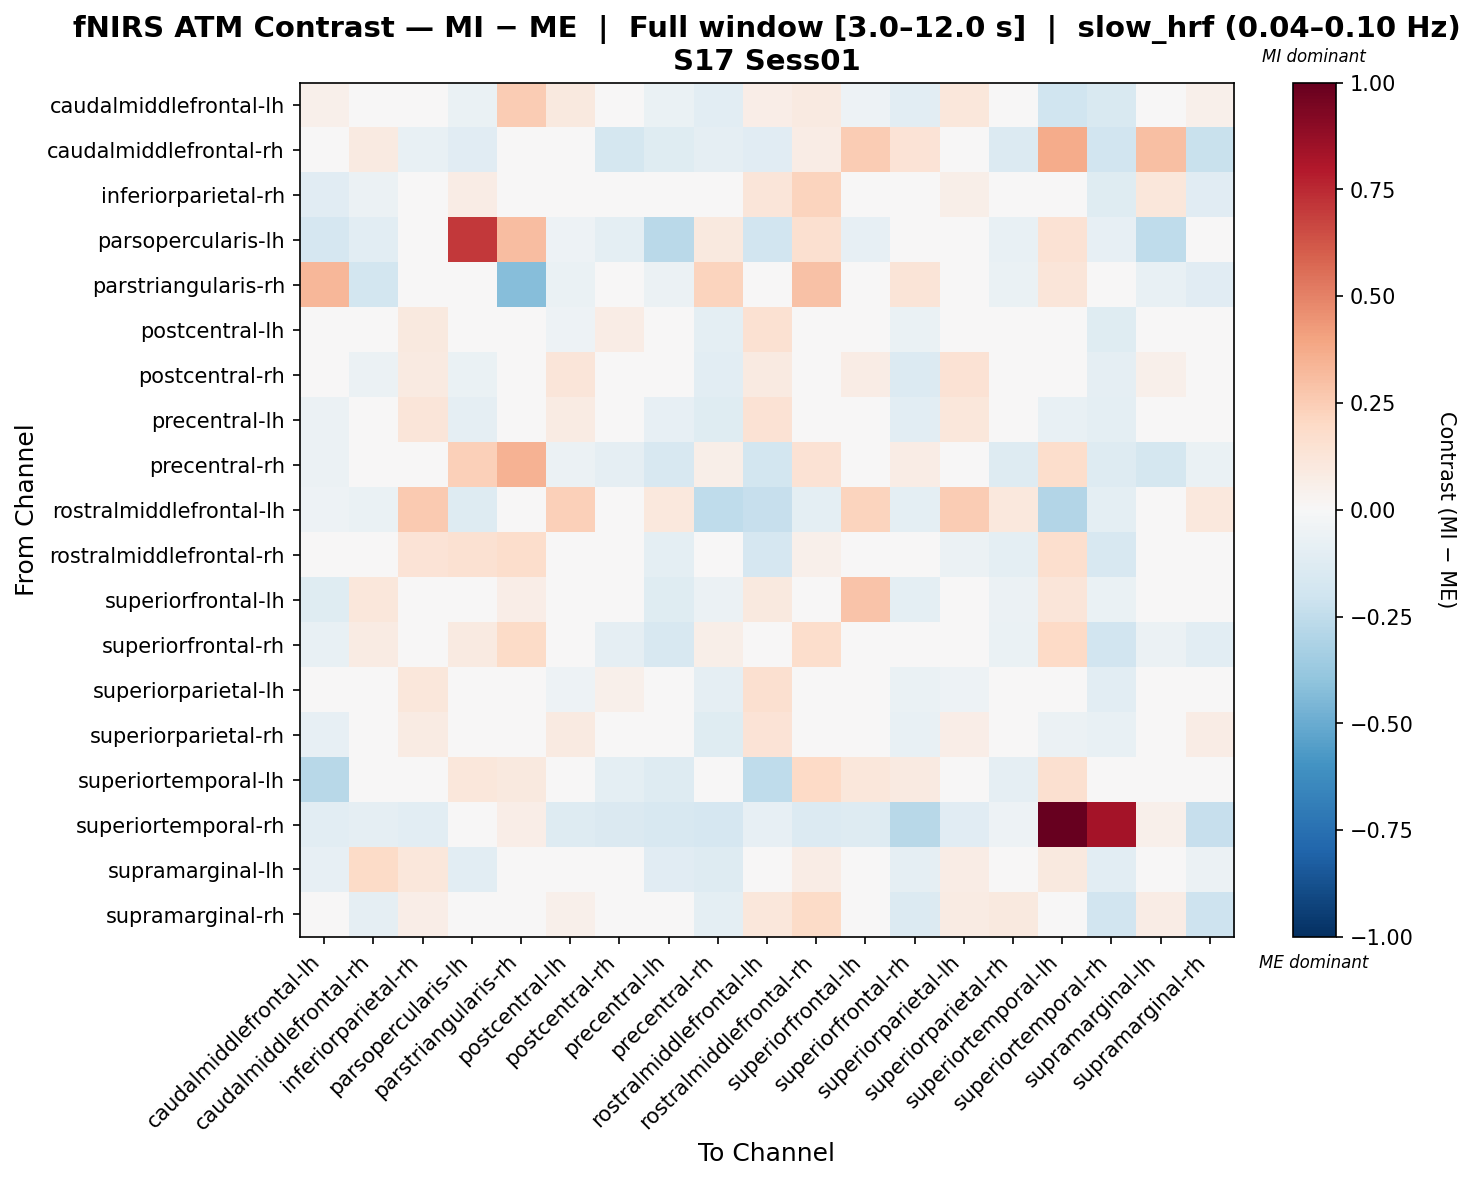

Data behind this chart, as committed beside it:
, caudalmiddlefrontal-lh, caudalmiddlefrontal-rh, inferiorparietal-rh, parsopercularis-lh, parstriangularis-rh, postcentral-lh, postcentral-rh, precentral-lh, precentral-rh, rostralmiddlefrontal-lh, rostralmiddlefrontal-rh, superiorfrontal-lh, superiorfrontal-rh, superiorparietal-lh, superiorparietal-rh, superiortemporal-lh, superiortemporal-rh, supramarginal-lh, supramarginal-rh
caudalmiddlefrontal-lh, 0.05102, 0.01521, 0.005555, -0.06985, 0.2525, 0.09547, 0.02, -0.06927, -0.1065, 0.06891, 0.08945, -0.05428, -0.1067, 0.1097, -0.01365, -0.2002, -0.1487, 0.009655, 0.05168
caudalmiddlefrontal-rh, -0.03577, 0.08838, -0.07337, -0.11, 0.0206, 0.01895, -0.1789, -0.1191, -0.09295, -0.1122, 0.0736, 0.2531, 0.1343, 0.008503, -0.1339, 0.368, -0.1918, 0.3042, -0.2217
inferiorparietal-rh, -0.1118, -0.05929, -0.02837, 0.07748, 0.001349, 0.0492, -0.01758, -0.01811, -0.03899, 0.1213, 0.2207, -0.03703, -0.03855, 0.05738, -0.03728, -0.02023, -0.125, 0.1149, -0.1102
parsopercularis-lh, -0.1711, -0.1017, 0.02661, 0.7062, 0.3082, -0.05294, -0.1013, -0.2674, 0.09646, -0.189, 0.1607, -0.08506, -0.02671, 0.01659, -0.07356, 0.1425, -0.08405, -0.2559, -0.04849
parstriangularis-rh, 0.3318, -0.1868, -0.04013, -0.04097, -0.4242, -0.06978, -0.001717, -0.05931, 0.2201, -0.03665, 0.2925, 0.04805, 0.1328, 0.01487, -0.06807, 0.1223, -0.04972, -0.07502, -0.11
postcentral-lh, 0.03724, 0.04826, 0.09607, -0.04445, -0.00462, -0.05196, 0.07753, -0.0263, -0.1015, 0.1502, 0.01692, 0.004433, -0.06872, 0.01063, 0.03637, -0.04627, -0.1248, 0.02313, -0.03213
postcentral-rh, -0.0332, -0.06014, 0.09077, -0.06426, 0.02528, 0.1172, -0.04003, 0.004119, -0.1033, 0.08996, 0.006434, 0.07379, -0.1386, 0.1412, -0.009853, -0.04537, -0.09198, 0.05101, -0.01308
precentral-lh, -0.06002, 0.02301, 0.1206, -0.08924, 0.01035, 0.07948, 0.02076, -0.08456, -0.1196, 0.1413, 0.04883, 0.02602, -0.1057, 0.1128, 0.03698, -0.07061, -0.0981, 0.006678, 0.0008683
precentral-rh, -0.05947, 0.0001104, 0.01852, 0.2414, 0.3469, -0.05663, -0.09094, -0.164, 0.06092, -0.1874, 0.1454, 0.006981, 0.07472, -0.009711, -0.1317, 0.1743, -0.1317, -0.1722, -0.06548
rostralmiddlefrontal-lh, -0.05235, -0.0679, 0.2584, -0.128, -0.01734, 0.2403, 0.006596, 0.1087, -0.2535, -0.2286, -0.09451, 0.2258, -0.09819, 0.2577, 0.1087, -0.2923, -0.1006, 0.0207, 0.1065
rostralmiddlefrontal-rh, -2.2971748856974848e-05, -0.0009883, 0.1336, 0.1503, 0.1728, -0.0147, -0.04127, -0.09575, -0.01653, -0.1705, 0.05161, -0.01727, 0.03995, -0.05562, -0.09912, 0.1704, -0.1593, -0.02709, -0.02059
superiorfrontal-lh, -0.1248, 0.1105, -0.005216, -0.04176, 0.06687, -0.008843, -0.02276, -0.1216, -0.05586, 0.09471, -0.01151, 0.2887, -0.09461, -0.02157, -0.06002, 0.1192, -0.06807, -0.008418, -0.03494
superiorfrontal-rh, -0.07513, 0.08426, -0.006977, 0.08881, 0.1897, -0.01058, -0.09345, -0.1614, 0.06009, -0.0465, 0.1747, -0.0341, 0.03315, 0.02144, -0.06667, 0.2015, -0.188, -0.06207, -0.1087
superiorparietal-lh, 0.03318, 0.04202, 0.1116, 0.02897, 0.03182, -0.05041, 0.05386, -0.03097, -0.09201, 0.1632, -0.01004, -0.02444, -0.06971, -0.05408, -0.02933, -0.02079, -0.1093, 0.0472, -0.02078
superiorparietal-rh, -0.08046, -0.03581, 0.0844, 0.02769, -0.04355, 0.08636, 0.01089, -0.01683, -0.1213, 0.1363, 0.005121, -0.02366, -0.07653, 0.06398, -0.01326, -0.05792, -0.07034, 0.04907, 0.0759
superiortemporal-lh, -0.2769, 0.01821, 0.02357, 0.1157, 0.09987, -0.001184, -0.1005, -0.1299, 0.00187, -0.2572, 0.2014, 0.1107, 0.09338, 0.03823, -0.09278, 0.1629, -0.03327, -0.003136, 0.02917
superiortemporal-rh, -0.1031, -0.08933, -0.1061, -0.04414, 0.06929, -0.1312, -0.1433, -0.1577, -0.1654, -0.08195, -0.1371, -0.1268, -0.2759, -0.1134, -0.05201, 1.0, 0.8347, 0.05094, -0.2275
supramarginal-lh, -0.08256, 0.1905, 0.1143, -0.1025, 0.004865, 0.03065, 0.0008286, -0.116, -0.1255, 0.02073, 0.07197, 0.04872, -0.0909, 0.07052, -0.008297, 0.09783, -0.109, 0.04194, -0.05806
supramarginal-rh, 0.02942, -0.08961, 0.06573, -0.005004, -0.03916, 0.0518, 0.02157, -0.02286, -0.1014, 0.1156, 0.1916, 0.02036, -0.1334, 0.08589, 0.09887, 0.03659, -0.1952, 0.07351, -0.2043
